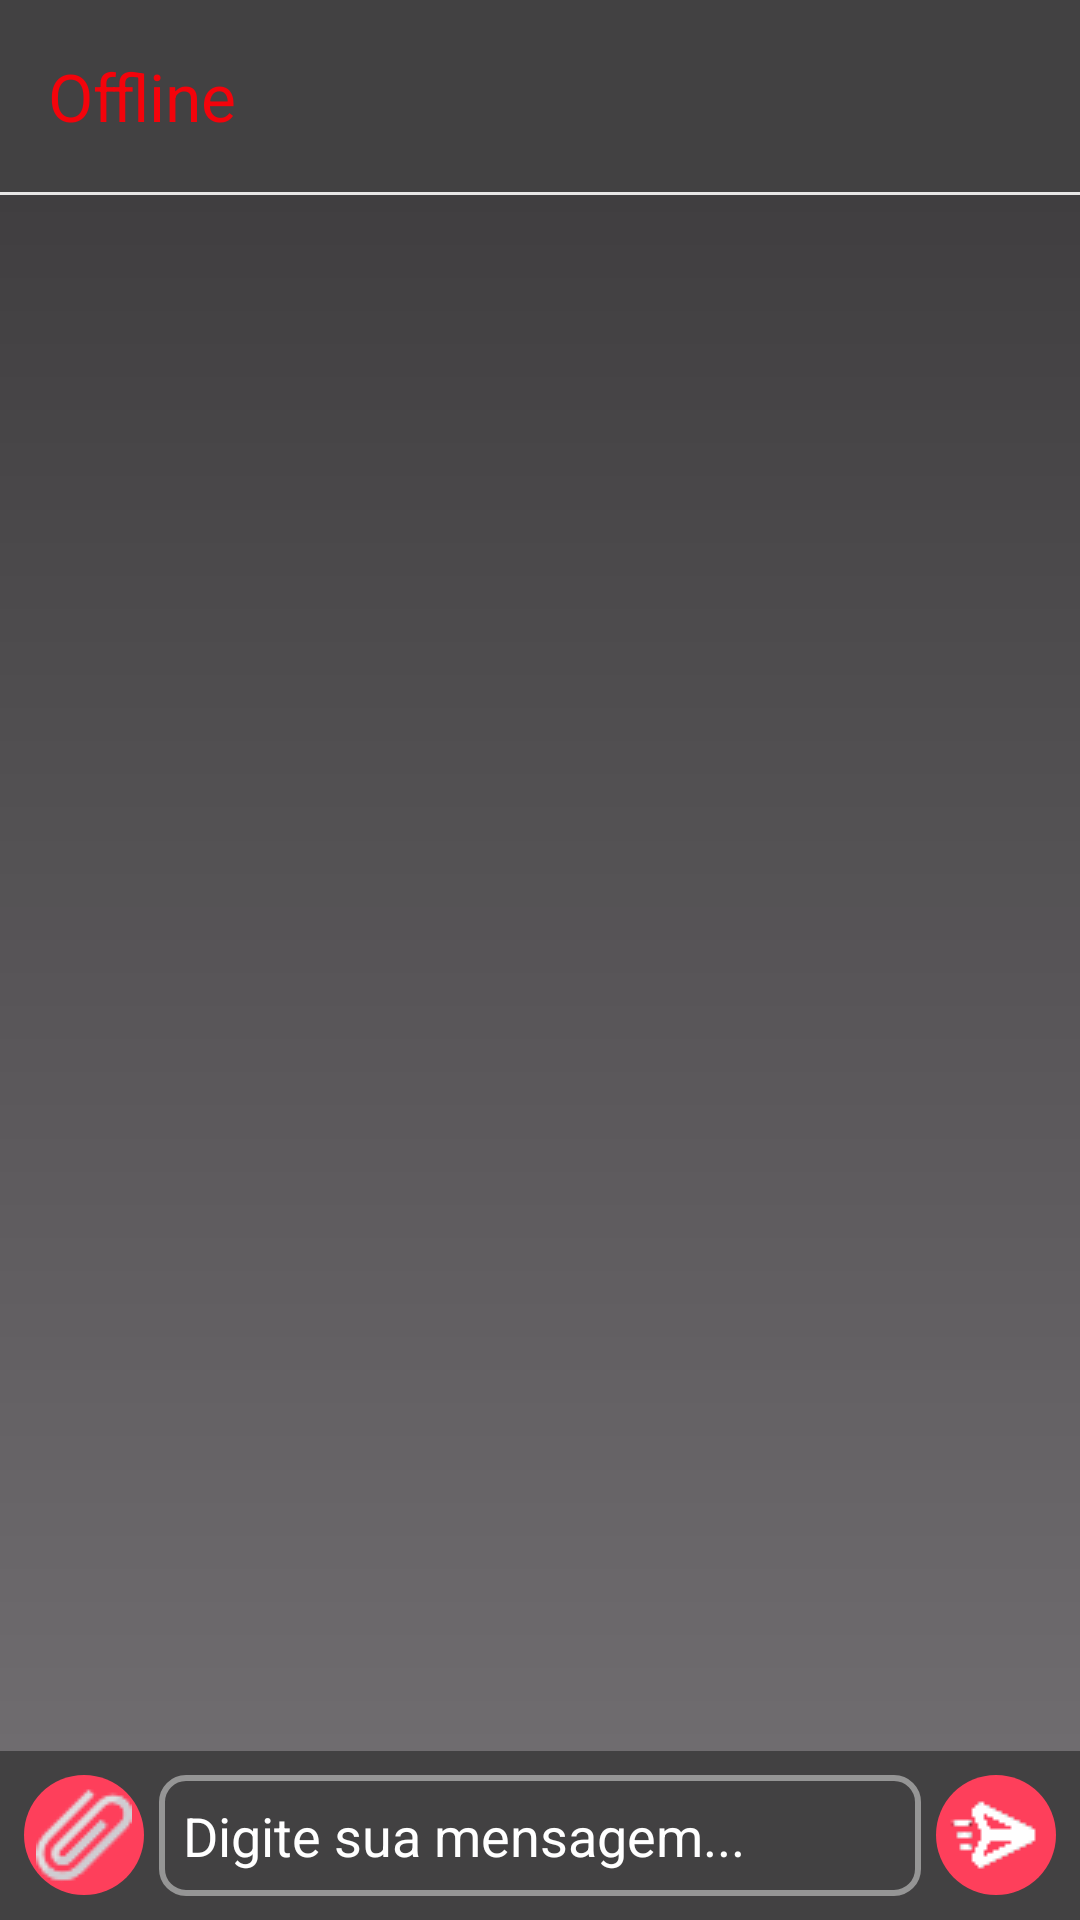

Layout XML and referenced resources for this Android screen:
<!-- AndroidManifest.xml: application theme Theme.Desafio_6_Sockets -->
<!-- res/layout/activity_main.xml -->
<?xml version="1.0" encoding="utf-8"?>
<LinearLayout xmlns:android="http://schemas.android.com/apk/res/android"
    android:layout_width="match_parent"
    android:layout_height="match_parent"
    xmlns:app="http://schemas.android.com/apk/res-auto"
    android:orientation="vertical">

    
    <androidx.appcompat.widget.Toolbar
        android:id="@+id/toolbarIndividualChat"
        android:layout_width="match_parent"
        android:layout_height="?attr/actionBarSize"
        android:background="@color/gray"
        android:titleTextColor="@android:color/white"
        app:title="Offline"
        app:titleTextColor="@color/vermelho"
        />

    
    <View
        android:layout_width="match_parent"
        android:layout_height="1dp"
        android:background="@color/normal" />

    <ScrollView
        android:id="@+id/scrollViewMessages"
        android:layout_width="match_parent"
        android:layout_height="0dp"
        android:layout_weight="1"
        android:background="@drawable/degrade"
        android:fillViewport="true"
        >

        <LinearLayout
            android:id="@+id/message_space"
            android:layout_width="match_parent"
            android:layout_height="wrap_content"
            android:orientation="vertical">

            

        </LinearLayout>

    </ScrollView>

    
    <LinearLayout
        android:id="@+id/layoutMessageInput"
        android:layout_width="match_parent"
        android:layout_height="wrap_content"
        android:background="@color/gray"
        android:orientation="horizontal"
        android:padding="8dp">

        
        <ImageButton
            android:id="@+id/imageButtonAttach"
            android:layout_width="40dp"
            android:layout_height="40dp"
            android:background="@drawable/anexo_background"
            android:contentDescription="Anexar"
            android:src="@drawable/anexos" />

        
        <EditText
            android:id="@+id/editTextMessage"
            android:layout_width="0dp"
            android:layout_height="wrap_content"
            android:layout_marginLeft="5dp"
            android:layout_marginRight="5dp"
            android:layout_weight="1"
            android:background="@drawable/edittext_border"
            android:hint="Digite sua mensagem..."
            android:maxLines="3"
            android:padding="8dp"
            android:textColor="@color/normal"
            android:textColorHint="@color/white" />

        
        <ImageButton
            android:id="@+id/imageButtonSend"
            android:layout_width="40dp"
            android:layout_height="40dp"
            android:background="@drawable/anexo_background"
            android:contentDescription="Enviar"
            android:padding="8dp"
            android:src="@drawable/env" />
    </LinearLayout>

</LinearLayout>
<!-- resources referenced by this layout -->
<resources>
  <color name="gray">#D8212121</color>
  <color name="normal">#E7E6E6</color>
  <color name="vermelho">#F4030B</color>
  <color name="white">#FFFFFFFF</color>
  <!-- drawable anexo_background (drawable) -->
  <?xml version="1.0" encoding="utf-8"?>
  <selector xmlns:android="http://schemas.android.com/apk/res/android">
      
      <item android:state_pressed="true">
          <shape xmlns:android="http://schemas.android.com/apk/res/android">
              <solid android:color="@color/pressionado" />
              <corners android:radius="28dp" />
              <padding
                  android:left="10dp"
                  android:top="5dp"
                  android:right="10dp"
                  android:bottom="5dp" />
          </shape>
      </item>
      
      <item>
          <shape xmlns:android="http://schemas.android.com/apk/res/android">
              <solid android:color="@color/coral" />
              <corners android:radius="28dp" />
              <padding
                  android:left="10dp"
                  android:top="5dp"
                  android:right="10dp"
                  android:bottom="5dp" />
          </shape>
      </item>
  </selector>
  <!-- drawable anexos: png bitmap (drawable, 928 bytes) -->
  <!-- drawable degrade (drawable) -->
  <?xml version="1.0" encoding="utf-8"?>
  <shape xmlns:android="http://schemas.android.com/apk/res/android">
      <gradient
          android:startColor="#90000000"
          android:endColor="#BF000000"
          android:type="linear"
          android:angle="90"
      />
  </shape>
  <!-- drawable edittext_border (drawable) -->
  <?xml version="1.0" encoding="utf-8"?>
  <shape xmlns:android="http://schemas.android.com/apk/res/android"
      android:shape="rectangle">
      <stroke
          android:width="2dp"
          android:color="@color/pressionado" />
      <corners android:radius="8dp" />
  
  </shape>
  <!-- drawable env: png bitmap (drawable, 369 bytes) -->
  <style name="Theme.Desafio_6_Sockets" parent="Base.Theme.Desafio_6_Sockets" />
  <color name="pressionado">#D8A5A5A5</color>
  <color name="coral">#FE3F5B</color>
  <style name="Base.Theme.Desafio_6_Sockets" parent="Theme.Material3.DayNight.NoActionBar">
          
          
      </style>
</resources>
